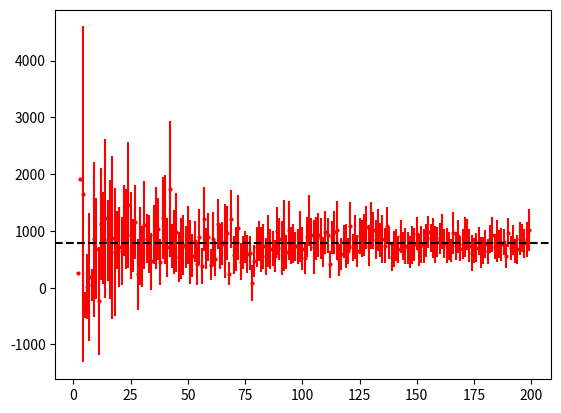
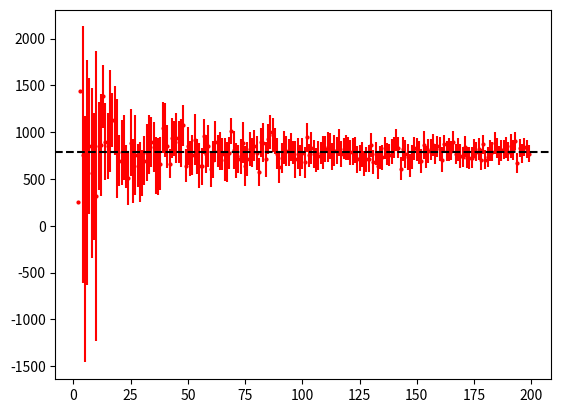
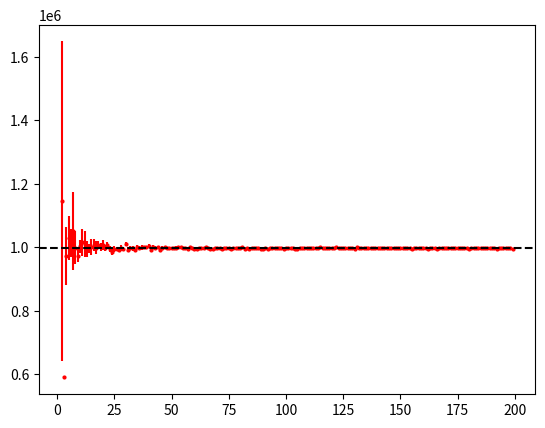
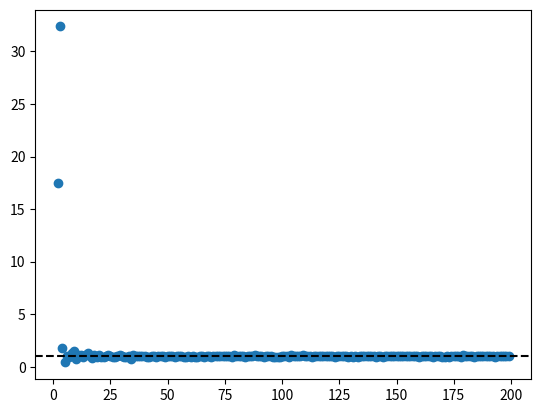

The matplotlib source for these figures, in order:
import numpy as np
import scipy
import matplotlib.pyplot as plt

grid = np.arange(2, 200)
foo = np.abs(np.random.randn(1000, 1000))

#def hutchinson(A: LinearOperator, m: int) -> [float, float]:
def hutchinson(A, m):
    N = A.shape[0]
    m = int(np.floor(m / 2))
    cnormc = lambda M: M / np.linalg.norm(M, 2, axis=0)[np.newaxis, :]  # divide by column norm
    diag_prod = lambda A, B: np.sum(A * B, axis=0)  # diag(A' @ B)
    Om = np.sqrt(N) * cnormc(np.random.randn(N, m))
    Y = A @ Om 
    ests = diag_prod(Om, Y)
    t = np.mean(ests)
    err = np.std(ests, ddof=1) / np.sqrt(m)

    return t, err


uno = np.sum(foo.diagonal())
strm = [hutchinson(foo, i) for i in grid]
est = np.array([s for s, e in strm])
err = np.array([e for s, e in strm])
print("Last est", uno, est[-1])
print("95Cov", np.sum(np.logical_and(uno > est - 1.96 * err, uno < est + 1.96 * err)) / grid.size)

plt.scatter(grid, est, s=4, c="red")
plt.vlines(grid, est - 1.96 * err, est + 1.96 * err, color="red")
plt.axhline(y=uno, linestyle="--", color="black")
plt.savefig("hutchinson_convergence.png")
plt.clf()



#def xtrace(A: LinearOperator, m: int) -> [float, float]:
def xtrace(A, m):
    N = A.shape[0]
    m = int(np.floor(m / 2))
    cnormc = lambda M: M / np.linalg.norm(M, 2, axis=0)[np.newaxis, :]  # divide by column norm
    diag_prod = lambda A, B: np.sum(A * B, axis=0)  # diag(A' @ B)

    # svd
    Om = np.sqrt(N) * cnormc(np.random.randn(N, m))
    Y = A @ Om 
    Q, R = np.linalg.qr(Y)

    # normalisation
    W = Q.T @ Om
    S = cnormc(np.linalg.inv(R).T)
    scale = (N - m + 1) / (N - np.linalg.norm(W, 2, axis=0) ** 2 \
        + np.abs(diag_prod(S, W) * np.linalg.norm(S, 2, axis=0)) ** 2)

    # Trace estimate
    Z = A @ Q
    H = Q.T @ Z
    HW = H @ W
    T = Z.T @ Om
    dSW = diag_prod(S, W)
    dSHS = diag_prod(S, H @ S)
    dTW = diag_prod(T, W)
    dWHW = diag_prod(W, HW)
    dSRmHW = diag_prod(S, R - HW) 
    dTmHRS = diag_prod(T - H.T @ W, S)

    ests = np.sum(H.diagonal()) * np.ones(m) - dSHS + (dWHW - dTW + dTmHRS * dSW + \
        np.abs(dSW)**2 * dSHS + dSW.T * dSRmHW) * scale
    t = np.mean(ests)
    err = np.std(ests, ddof=1) / np.sqrt(m)

    return t, err


uno = np.sum(foo.diagonal())
strm = [xtrace(foo, i) for i in grid]
est = np.array([s for s, e in strm])
err = np.array([e for s, e in strm])
print("Last est", uno, est[-1])
print("95Cov", np.sum(np.logical_and(uno > est - 1.96 * err, uno < est + 1.96 * err)) / grid.size)

plt.scatter(grid, est, s=4, c="red")
plt.vlines(grid, est - 1.96 * err, est + 1.96 * err, color="red")
plt.axhline(y=uno, linestyle="--", color="black")
plt.savefig("xtrace_convergence.png")
plt.clf()


# ---

foo = foo @ foo.T / 2 + foo.T @ foo / 2

#def xnystrace(A: LinearOperator, m: int) -> [float, float]:
def xnystrace(A, m):
    N = A.shape[0]
    cnormc = lambda M: M / np.linalg.norm(M, 2, axis=0)[np.newaxis, :]  # divide by column norm
    diag_prod = lambda A, B: np.sum(A * B, axis=0)  # diag(A' @ B)

    # nystrom
    Om = np.sqrt(N) * cnormc(np.random.randn(N, m))
    Y = A @ Om 
    nu = 1 / np.sqrt(N) * np.finfo(float).eps * np.linalg.norm(Y)
    Y += nu * Om
    Q, R = np.linalg.qr(Y)
    H = Om.T @ Y
    C = np.linalg.cholesky((H + H.T) / 2).T
    B = np.linalg.solve(C.T, R.T).T

    # normalisation
    QQ, RR = np.linalg.qr(Om)
    WW = QQ.T @ Om
    SS = cnormc(np.linalg.inv(RR).T)
    scale = (N - m + 1) / (N - np.linalg.norm(WW, 2, axis=0) ** 2 \
        + np.abs(diag_prod(SS, WW).T * np.linalg.norm(SS, 2, axis=0)) ** 2)

    # Trace estimate
    W = Q.T @ Om
    S = np.linalg.solve(C, B.T).T * (np.diag(np.linalg.inv(H)).T) ** (-1/2)
    dSW = diag_prod(S, W).T
    ests = np.linalg.norm(B) ** 2 - np.linalg.norm(S, 2, axis=0) ** 2 + np.abs(dSW) ** 2 * scale \
        - nu * N
    t = np.mean(ests)
    err = np.std(ests, ddof=1) / np.sqrt(m)

    return t, err




uno = np.sum(foo.diagonal())
strm = [xnystrace(foo, i) for i in grid]
est = np.array([s for s, e in strm])
err = np.array([e for s, e in strm])
print("Last est", uno, est[-1])
print("95Cov", np.sum(np.logical_and(uno > est - 1.96 * err, uno < est + 1.96 * err)) / grid.size)

plt.scatter(grid, est, s=4, c="red")
plt.vlines(grid, est - 1.96 * err, est + 1.96 * err, color="red")
plt.axhline(y=uno, linestyle="--", color="black")
plt.savefig("xnystrace_convergence.png")
plt.clf()


# ---

#def xdiag(A: LinearOperator, m: int) -> np.ndarray:
def xdiag(A, m):
    N = A.shape[0]
    m = int(np.floor(m / 2))
    cnormc = lambda M: M / np.linalg.norm(M, 2, axis=0)[None, :]  # divide by column norm
    diag_prod = lambda A, B: np.sum(A * B, axis=0)  # diag(A' @ B)

    # Randomized SVD
    Om = -3 + 2 * np.random.randint(1, 3, size=(N, m))  # Rademacher vectors
    Y = A @ Om
    Q, R = np.linalg.qr(Y)
    Z = A.T @ Q
    T = Z.T @ Om
    S = cnormc(np.linalg.inv(R).T)
    dQZ = diag_prod(Q.T, Z.T)
    dQSSZ = diag_prod((Q @ S).T, (Z @ S).T)
    dOmQT = diag_prod(Om.T, (Q @ T).T)
    dOmY = diag_prod(Om.T, Y.T)
    dOmQSST = diag_prod(Om.T, (Q @ S @ np.diag(diag_prod(S, T))).T)

    # diagonal estimate
    d = dQZ + (-dQSSZ + dOmY - dOmQT + dOmQSST) / m

    return d



uno = foo.diagonal()[0]
strm = [xdiag(foo, i)[0] for i in grid]
print(uno, strm[-1])

plt.scatter(grid, strm / uno)
plt.axhline(y=1.0, linestyle="--", color="black")
plt.savefig("xdiag_convergence.png")
plt.clf()
